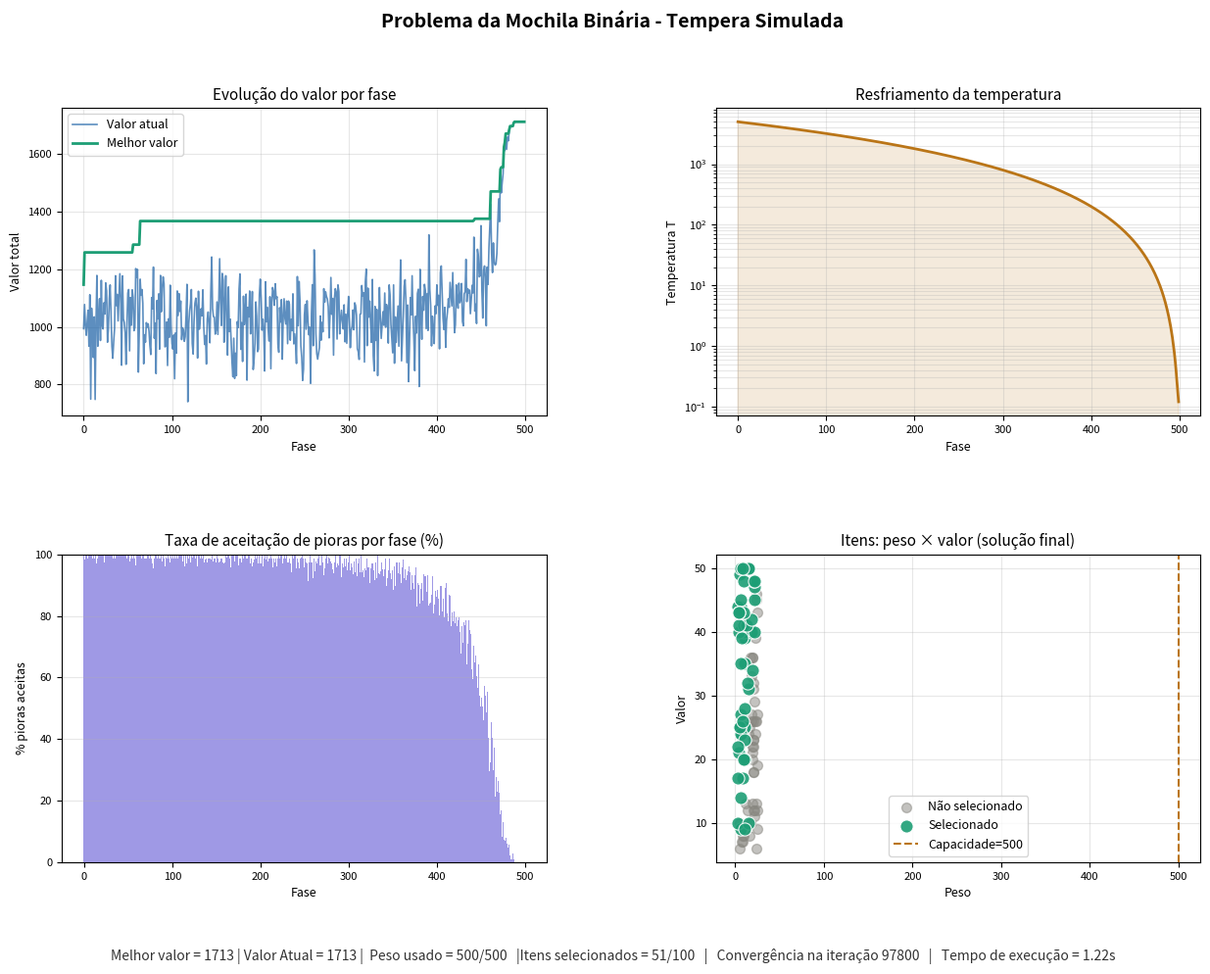

Recreate this plot in Python.
import math
import random
import time
import matplotlib.pyplot as plt
import matplotlib.gridspec as gridspec
import itertools
import statistics

def valor_total(sol, itens):
    """Soma os valores dos itens selecionados"""
    return sum(sol[i] * itens[i]["valor"] for i in range(len(itens)))


def peso_total(sol, itens):
    """Soma os pesos dos itens selecionados"""
    return sum(sol[i] * itens[i]["peso"] for i in range(len(itens)))


def solucao_valida(sol, itens, capacidade):
    """Verifica se o peso total não excede a capacidade"""
    return peso_total(sol, itens) <= capacidade

def gerar_vizinho(sol, itens, capacidade):
    """Gera um vizinho invertendo um bit aleatório"""
    n = len(sol)
    vizinho = sol[:]
    i = random.randint(0, n - 1)
    vizinho[i] = 1 - vizinho[i]

    if solucao_valida(vizinho, itens, capacidade):
        return vizinho

    # Se adicionou um item e passar da capacidade reverte 
    vizinho[i] = sol[i]
    return vizinho


def probabilidade_aceitar(delta, temperatura):
    """Retorna a probabilidade de aceitar uma solução pior"""
    if temperatura < 1e-10:
        return 0.0
    return math.exp(delta / temperatura)

def simulated_annealing(
    itens,
    capacidade,
    T0,          # Temperatura inicial
    Tn,             # Temperatura final 
    n_fases,        # Controla duração do resfriamento
    iter_por_temp,   # Iterações por nível de temperatura
    seed = None
):
    """
    Executa o Simulated Annealing para o Problema da Mochila Binária.

    Resfriamento quadrático:
        T_t = Tn + (T0 - Tn) * ((n - t) / n)^2
    onde t é a fase atual (0..n-1) e n = n_fases.

    Parâmetros
    ----------
    itens         : lista de dicts com chaves 'nome', 'peso', 'valor'
    capacidade    : capacidade máxima da mochila
    T0            : temperatura inicial (t=0)
    Tn            : temperatura final desejada (t=n), deve ser > 0
    n_fases       : número total de fases; substitui alpha — quanto maior,
                    mais lento o resfriamento e maior a exploração
    iter_por_temp : quantas vizinhanças são exploradas por temperatura
    seed          : semente aleatória para reprodutibilidade

    Retorna
    -------
    melhor_sol    : melhor solução encontrada
    historico     : dict com séries temporais para plotagem
    """
    if seed is not None:
        random.seed(seed)

    n = len(itens)

    # Mochila vazia
    atual = [0] * n
    val_atual = 0

    melhor = atual[:]
    melhor_val = 0

    T = T0

    # Históricos para os gráficos
    hist_val_atual  = []
    hist_melhor_val = []
    hist_temperatura = []
    hist_taxa_aceite = []
    hist_iters       = []
    iter_global = 0

    fase = 0

    # Loop de resfriamento
    while fase < n_fases:
        aceitos = 0
        pioras_aceitas = 0
        pioras_tentadas = 0

        # Iterações por temperatura
        for _ in range(iter_por_temp):
            vizinho = gerar_vizinho(atual, itens, capacidade)
            val_vizinho = valor_total(vizinho, itens)
            delta = val_vizinho - val_atual

            if delta >= 0:
                # Melhoria: aceita sempre
                atual = vizinho
                val_atual = val_vizinho
                aceitos += 1
            else:
                # Piora: aceita com probabilidade e^(delta/T)
                pioras_tentadas += 1
                prob = probabilidade_aceitar(delta, T)
                if random.random() < prob:
                    atual = vizinho
                    val_atual = val_vizinho
                    aceitos += 1
                    pioras_aceitas += 1

            # Atualiza o melhor global
            if val_atual > melhor_val:
                melhor = atual[:]
                melhor_val = val_atual


            iter_global += 1

        # Registra histórico da fase
        taxa = (pioras_aceitas / pioras_tentadas * 100) if pioras_tentadas > 0 else 0.0
        hist_val_atual.append(val_atual)
        hist_melhor_val.append(melhor_val)
        hist_temperatura.append(T)
        hist_taxa_aceite.append(taxa)
        hist_iters.append(iter_global)

        # Resfriamento quadrático
        fase += 1
        T = Tn + (T0 - Tn) * ((n_fases - fase) / n_fases) ** 2

    
    historico = {
        "val_atual":   hist_val_atual,
        "melhor_val":  hist_melhor_val,
        "temperatura": hist_temperatura,
        "taxa_aceite": hist_taxa_aceite,
        "iters":       hist_iters,
    }
    return melhor, historico

def plotar(historico, itens, melhor, capacidade, tempo_inicio=None):
    """Gera 4 gráficos explicativos do comportamento da TS."""
    fases = list(range(len(historico["val_atual"])))

    fig = plt.figure(figsize=(15, 10))
    fig.suptitle("Problema da Mochila Binária - Tempera Simulada",
                 fontsize=14, fontweight="bold", y=0.98)
    gs = gridspec.GridSpec(2, 2, figure=fig, hspace=0.45, wspace=0.35)

    AZUL   = "#185FA5"
    VERDE  = "#1D9E75"
    AMBAR  = "#BA7517"
    ROXO   = "#7F77DD"
    CINZA  = "#888780"

    # Evolução do valor 
    ax1 = fig.add_subplot(gs[0, 0])
    ax1.plot(fases, historico["val_atual"],  color=AZUL,  lw=1.2, alpha=0.7, label="Valor atual")
    ax1.plot(fases, historico["melhor_val"], color=VERDE, lw=2.0, label="Melhor valor")
    ax1.set_title("Evolução do valor por fase", fontsize=11)
    ax1.set_xlabel("Fase", fontsize=9)
    ax1.set_ylabel("Valor total", fontsize=9)
    ax1.legend(fontsize=9)
    ax1.grid(True, alpha=0.3)
    ax1.tick_params(labelsize=8)

    # Temperatura ao longo das fase
    ax2 = fig.add_subplot(gs[0, 1])
    ax2.plot(fases, historico["temperatura"], color=AMBAR, lw=2.0)
    ax2.fill_between(fases, historico["temperatura"], alpha=0.15, color=AMBAR)
    ax2.set_title("Resfriamento da temperatura", fontsize=11)
    ax2.set_xlabel("Fase", fontsize=9)
    ax2.set_ylabel("Temperatura T", fontsize=9)
    ax2.set_yscale("log")
    ax2.grid(True, alpha=0.3, which="both")
    ax2.tick_params(labelsize=8)

    # Taxa de aceitação de pioras
    ax3 = fig.add_subplot(gs[1, 0])
    ax3.bar(fases, historico["taxa_aceite"], color=ROXO, alpha=0.75, width=1.0)
    ax3.set_title("Taxa de aceitação de pioras por fase (%)", fontsize=11)
    ax3.set_xlabel("Fase", fontsize=9)
    ax3.set_ylabel("% pioras aceitas", fontsize=9)
    ax3.set_ylim(0, 100)
    ax3.grid(True, alpha=0.3, axis="y")
    ax3.tick_params(labelsize=8)

    # Itens selecionados
    ax4 = fig.add_subplot(gs[1, 1])
    xs_out, ys_out = [], []
    xs_in,  ys_in  = [], []
    for i, it in enumerate(itens):
        if melhor[i]:
            xs_in.append(it["peso"])
            ys_in.append(it["valor"])
        else:
            xs_out.append(it["peso"])
            ys_out.append(it["valor"])

    ax4.scatter(xs_out, ys_out, color=CINZA,  alpha=0.5, s=50,  label="Não selecionado", zorder=2)
    ax4.scatter(xs_in,  ys_in,  color=VERDE,  alpha=0.9, s=90,  label="Selecionado",     zorder=3, edgecolors="white", lw=0.8)

    peso_usado = peso_total(melhor, itens)
    ax4.axvline(capacidade, color=AMBAR, lw=1.5, ls="--", label=f"Capacidade={capacidade}")
    ax4.set_title("Itens: peso × valor (solução final)", fontsize=11)
    ax4.set_xlabel("Peso", fontsize=9)
    ax4.set_ylabel("Valor", fontsize=9)
    ax4.legend(fontsize=9)
    ax4.grid(True, alpha=0.3)
    ax4.tick_params(labelsize=8)

    # Rodapé
    aux = len(historico["val_atual"]) - 1
    val_atualfinal = historico['val_atual'][aux]
    val_final = valor_total(melhor, itens)
    
    # Encontra a iteração onde o melhor valor se estabiliza (deixa de variar)
    melhor_val_historico = historico['melhor_val']
    iteracao_convergencia = None
    
    # Percorre do final para o início para encontrar onde começou a ser constante
    valor_estavel = melhor_val_historico[-1]
    for i in range(len(melhor_val_historico) - 1, -1, -1):
        if melhor_val_historico[i] != valor_estavel:
            iteracao_convergencia = historico['iters'][i + 1]
            break
    
    # Se nunca variou, começou constante desde o início
    if iteracao_convergencia is None:
        iteracao_convergencia = historico['iters'][0]
    
    tempo_decorrido = f"   |   Tempo de execução = {time.time() - tempo_inicio:.2f}s" if tempo_inicio else ""
    convergencia_texto = f"   |   Convergência na iteração {iteracao_convergencia}" if iteracao_convergencia else ""
    
    fig.text(0.5, 0.01,
             f"Melhor valor = {val_final} | Valor Atual = {val_atualfinal} |  Peso usado = {peso_usado}/{capacidade}   |"
             f"Itens selecionados = {sum(melhor)}/{len(itens)}{convergencia_texto}{tempo_decorrido}",
             ha="center", fontsize=10, color="#333")

    plt.savefig("resultado_sa_knapsack.png", dpi=150, bbox_inches="tight")
    plt.show()

if __name__ == "__main__":
    tempo_inicio = time.time()

    # Cada item tem nome, peso >= 0 e valor >= 0
    random.seed(0)
    itens = [
        {"nome": f"Item_{i:02d}", "peso": random.randint(3, 25), "valor": random.randint(5, 50)}
        for i in range(100)
    ]

    capacidade = 500

    # GUIA DE PARÂMETROS
    #
    #  Resfriamento quadrático:
    #      T_t = Tn + (T0 - Tn) * ((n - t) / n)²
    #
    #  T0  (temperatura inicial)
    #      Alta  (ex: 1000-5000) -> aceita muitas pioras no início → mais exploração
    #      Baixa (ex: 10-50)    -> já começa conservador → pode ficar preso cedo
    #
    #  Tn  (temperatura final)
    #      Valor baixo próximo de zero (ex: 0.01 a 1.0)
    #      Garante que ao final o algoritmo não aceita mais pioras
    #
    #  n_fases  (número de fases — substitui alpha)
    #      Controla a duração total do resfriamento.
    #      Mais fases -> curva mais suave → mais exploração
    #      Valores típicos: 100 a 500 para instâncias de 10-50 itens
    #
    #  iter_por_temp  (iterações por temperatura)
    #      Mais iterações -> melhor amostragem em cada T, mas mais lento
    #      Valores típicos: 50 a 200 para instâncias de 10-50 itens

    melhor_sol, historico = simulated_annealing(
        itens         = itens,
        capacidade    = capacidade,
        T0            = 5000,  # Define exploração inicial
        Tn            = 0.1,     # Temperatura de parada
        n_fases       = 500,     # Controla duração do resfriamento
        iter_por_temp = 200,     # Vizinhanças avaliadas por nível de T
        seed          = None     
    )
    #print(melhor_sol)
    plotar(historico, itens, melhor_sol, capacidade, tempo_inicio)
